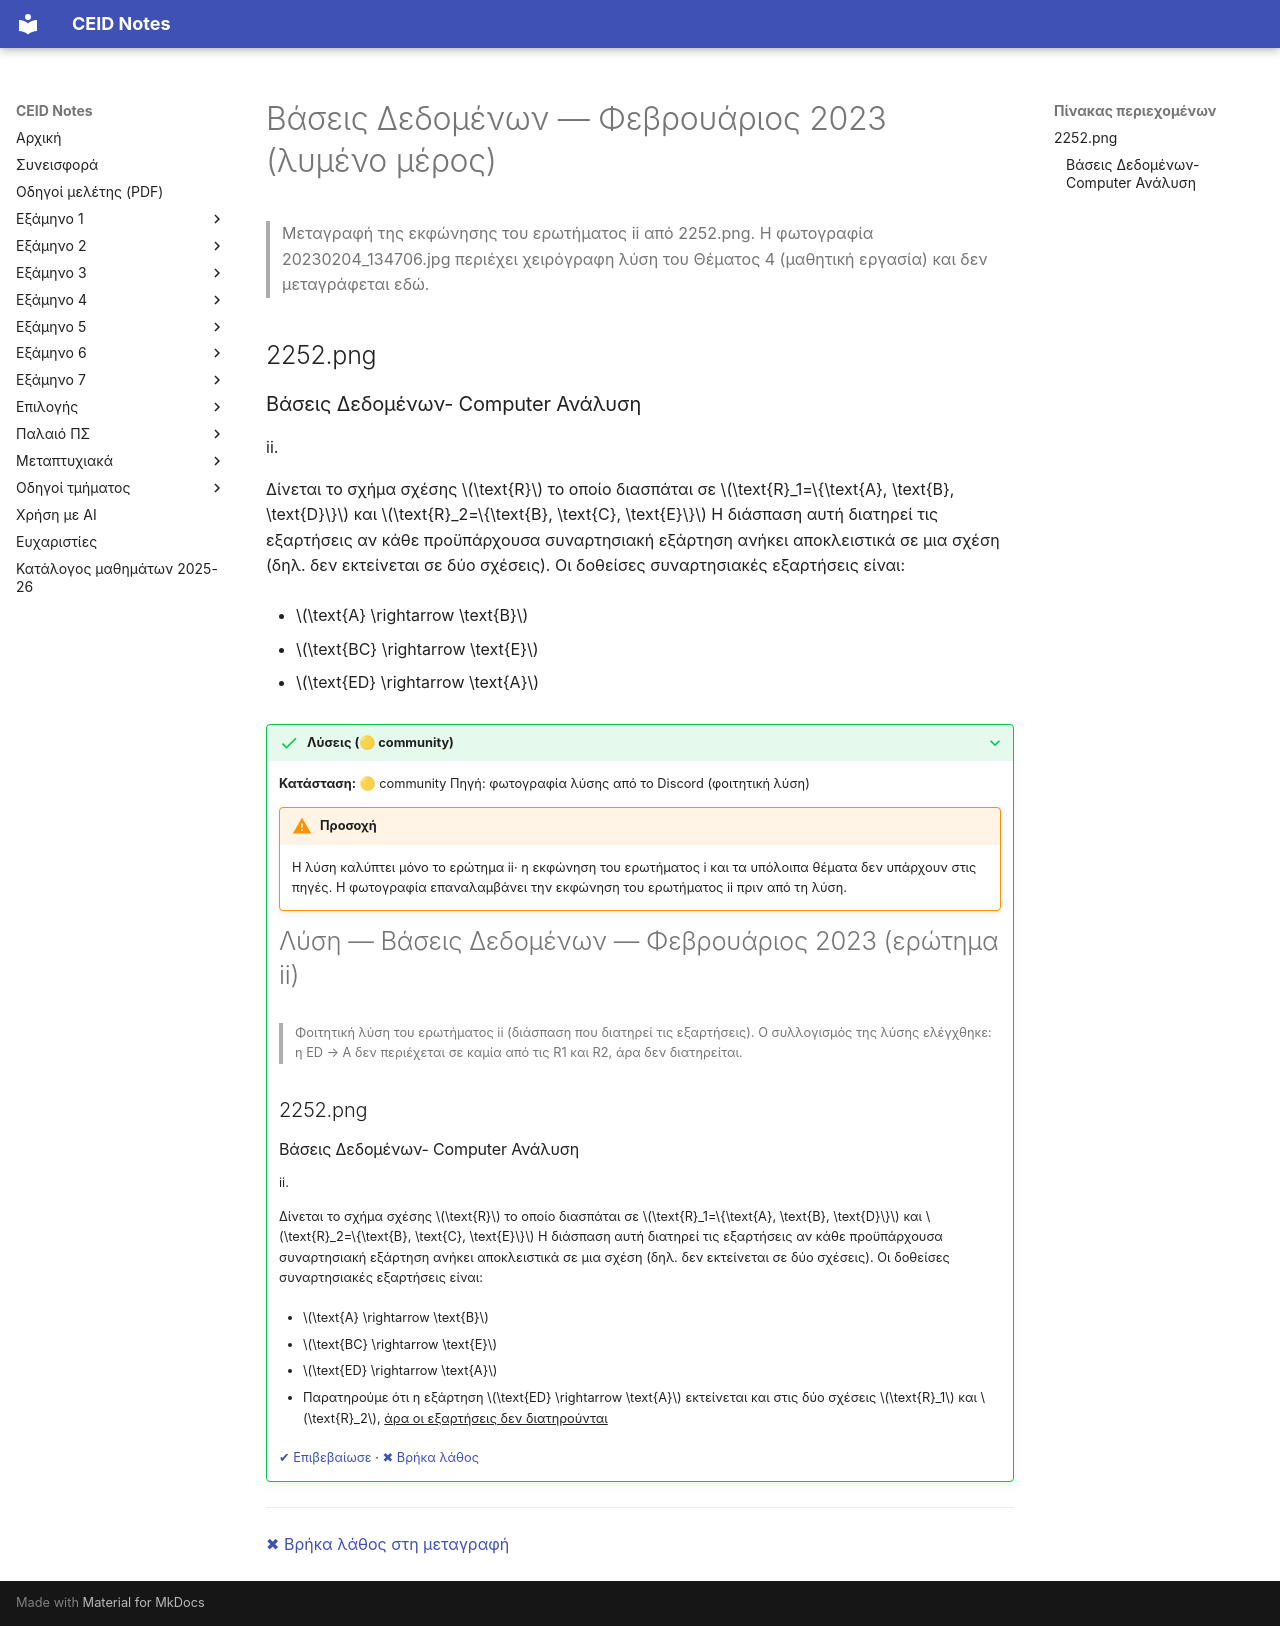

repository: kdngiorgos/ceid-notes · page: Semesters/Semester 5 (5ο Εξάμηνο)/Βάσεις Δεδομένων - CEID_24Y334/Previous Exams/2023-02.html · generator: mkdocs

---
course: CEID_24Y334
session: 2023-02
label: Φεβρουάριος 2023 — λυμένο μέρος θέματος (ii)
sources:
- 2252.png
format: open
duration_min: null
notes: μόνο ερώτημα ii (η εκφώνηση του ερωτήματος i και τα υπόλοιπα θέματα δεν υπάρχουν στις πηγές)· η σχολιασμένη παρατήρηση στο τέλος της φωτογραφίας (υπογράμμιση, επισήμανση) αφαιρέθηκε ως λύση· η χρονολογία από την ανάρτηση στο Discord (5/2/2023)· η φωτογραφία φέρει τον τίτλο «Βάσεις Δεδομένων- Computer Ανάλυση»
transcription: partial
solutions: community
---
# Βάσεις Δεδομένων — Φεβρουάριος 2023 (λυμένο μέρος)

> Μεταγραφή της εκφώνησης του ερωτήματος ii από 2252.png. Η φωτογραφία 20230204_134706.jpg περιέχει χειρόγραφη λύση του Θέματος 4 (μαθητική εργασία) και δεν μεταγράφεται εδώ.

## 2252.png

### Βάσεις Δεδομένων- Computer Ανάλυση

ii.

Δίνεται το σχήμα σχέσης $\text{R}$ το οποίο διασπάται σε $\text{R}_1=\{\text{A}, \text{B}, \text{D}\}$ και $\text{R}_2=\{\text{B}, \text{C}, \text{E}\}$ Η διάσπαση αυτή διατηρεί τις εξαρτήσεις αν κάθε προϋπάρχουσα συναρτησιακή εξάρτηση ανήκει αποκλειστικά σε μια σχέση (δηλ. δεν εκτείνεται σε δύο σχέσεις). Οι δοθείσες συναρτησιακές εξαρτήσεις είναι:

* $\text{A} \rightarrow \text{B}$

* $\text{BC} \rightarrow \text{E}$

* $\text{ED} \rightarrow \text{A}$

??? success "Λύσεις (🟡 community)"
    **Κατάσταση:** 🟡 community
    Πηγή: φωτογραφία λύσης από το Discord (φοιτητική λύση)

    !!! warning "Προσοχή"
        Η λύση καλύπτει μόνο το ερώτημα ii· η εκφώνηση του ερωτήματος i και τα υπόλοιπα θέματα δεν υπάρχουν στις πηγές. Η φωτογραφία επαναλαμβάνει την εκφώνηση του ερωτήματος ii πριν από τη λύση.

    # Λύση — Βάσεις Δεδομένων — Φεβρουάριος 2023 (ερώτημα ii)

    > Φοιτητική λύση του ερωτήματος ii (διάσπαση που διατηρεί τις εξαρτήσεις). Ο συλλογισμός της λύσης ελέγχθηκε: η ED → A δεν περιέχεται σε καμία από τις R1 και R2, άρα δεν διατηρείται.

    ## 2252.png

    ### Βάσεις Δεδομένων- Computer Ανάλυση

    ii.

    Δίνεται το σχήμα σχέσης $\text{R}$ το οποίο διασπάται σε $\text{R}_1=\{\text{A}, \text{B}, \text{D}\}$ και $\text{R}_2=\{\text{B}, \text{C}, \text{E}\}$ Η διάσπαση αυτή διατηρεί τις εξαρτήσεις αν κάθε προϋπάρχουσα συναρτησιακή εξάρτηση ανήκει αποκλειστικά σε μια σχέση (δηλ. δεν εκτείνεται σε δύο σχέσεις). Οι δοθείσες συναρτησιακές εξαρτήσεις είναι:

    * $\text{A} \rightarrow \text{B}$

    * $\text{BC} \rightarrow \text{E}$

    * $\text{ED} \rightarrow \text{A}$

    * Παρατηρούμε ότι η εξάρτηση $\text{ED} \rightarrow \text{A}$ εκτείνεται και στις δύο σχέσεις $\text{R}_1$ και $\text{R}_2$, <u>άρα οι εξαρτήσεις δεν διατηρούνται</u>

    [✔ Επιβεβαίωσε](https://github.com/kdngiorgos/ceid-notes/issues/new?template=verify-solution.yml&title=%CE%95%CF%80%CE%B9%CE%B2%CE%B5%CE%B2%CE%B1%CE%AF%CF%89%CF%83%CE%B7%20%CE%BB%CF%8D%CF%83%CE%B7%CF%82%3A%20CEID_24Y334%202023-02&course=CEID_24Y334&session=2023-02) · [✖ Βρήκα λάθος](https://github.com/kdngiorgos/ceid-notes/issues/new?template=fix-mistake.yml&title=%CE%9B%CE%AC%CE%B8%CE%BF%CF%82%20%CF%83%CF%84%CE%B9%CF%82%20%CE%BB%CF%8D%CF%83%CE%B5%CE%B9%CF%82%3A%20CEID_24Y334%202023-02&course=CEID_24Y334&session=2023-02)

---
[✖ Βρήκα λάθος στη μεταγραφή](https://github.com/kdngiorgos/ceid-notes/issues/new?template=fix-mistake.yml&title=%CE%9B%CE%AC%CE%B8%CE%BF%CF%82%20%CF%83%CF%84%CE%B7%20%CE%BC%CE%B5%CF%84%CE%B1%CE%B3%CF%81%CE%B1%CF%86%CE%AE%3A%20CEID_24Y334%202023-02&course=CEID_24Y334&session=2023-02)
